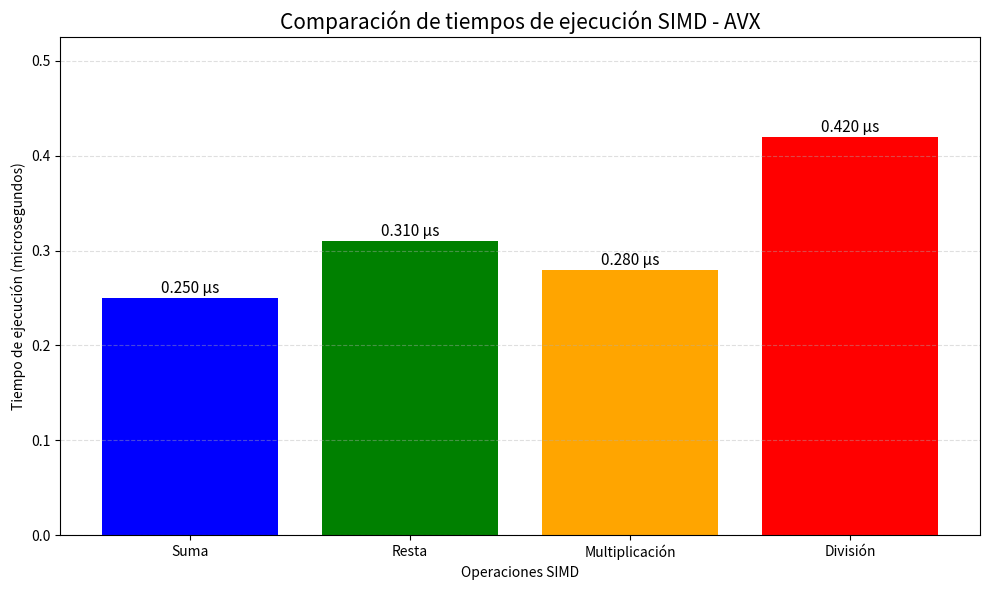

The script that saved this image:
import matplotlib.pyplot as plt

# Operaciones SIMD
operaciones = [
    "Suma",
    "Resta",
    "Multiplicación",
    "División"
]

# Tiempos de ejemplo en microsegundos
# REEMPLAZAR con los tiempos medidos en C++
tiempos = [0.25, 0.31, 0.28, 0.42]

# Crear gráfico
plt.figure(figsize=(10, 6))

barras = plt.bar(
    operaciones,
    tiempos,
    color=["blue", "green", "orange", "red"]
)

# Mostrar valores sobre las barras
for barra in barras:
    altura = barra.get_height()
    plt.text(
        barra.get_x() + barra.get_width() / 2,
        altura + 0.005,
        f"{altura:.3f} µs",
        ha="center",
        fontsize=11
    )

# Títulos
plt.title(
    "Comparación de tiempos de ejecución SIMD - AVX",
    fontsize=15
)

plt.xlabel("Operaciones SIMD")
plt.ylabel("Tiempo de ejecución (microsegundos)")

# Cuadrícula
plt.grid(axis="y", linestyle="--", alpha=0.4)

plt.ylim(0, max(tiempos) * 1.25)

plt.tight_layout()
plt.show()
